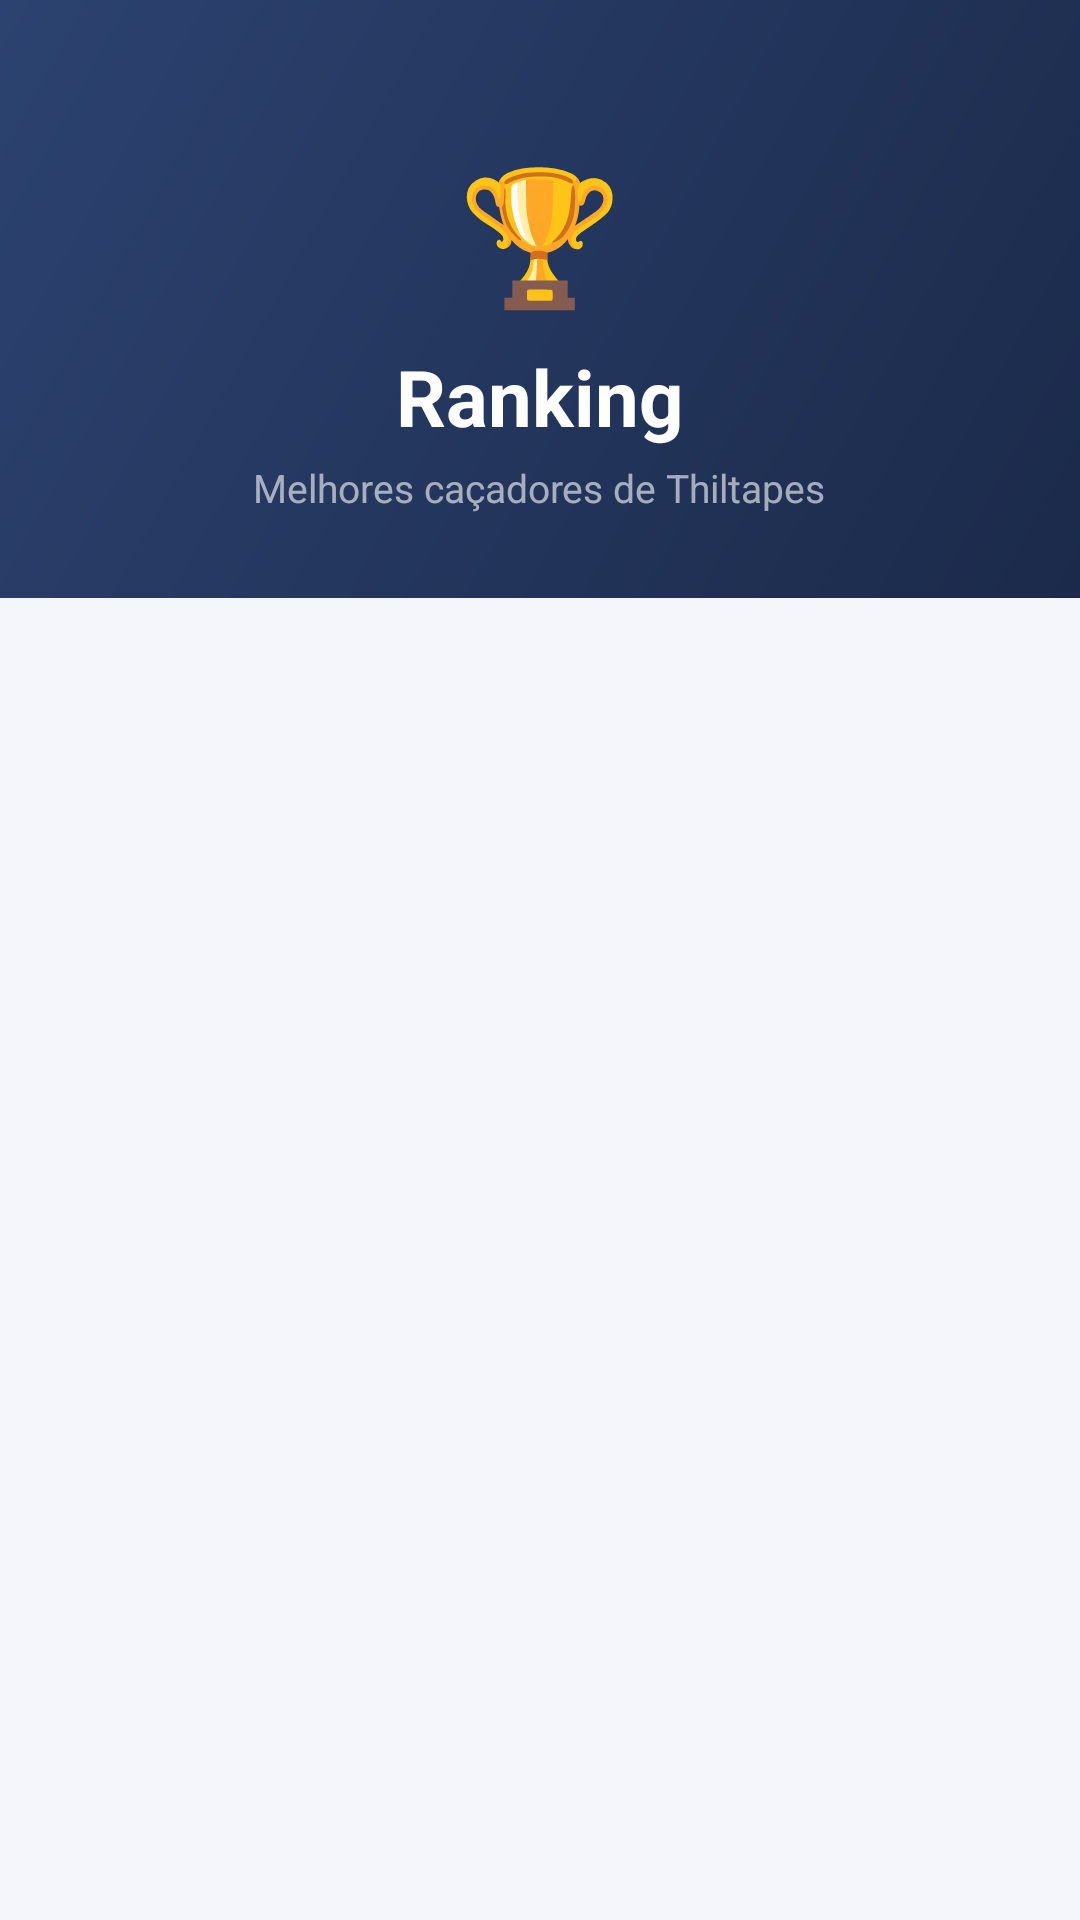

Here is an Android app screen rendered from its layout file. Give the layout XML and the strings, colors and styles it references.
<!-- AndroidManifest.xml: application theme Theme.ThiltapesApp -->
<!-- res/layout/activity_ranking.xml -->
<?xml version="1.0" encoding="utf-8"?>
<LinearLayout xmlns:android="http://schemas.android.com/apk/res/android"
    android:layout_width="match_parent"
    android:layout_height="match_parent"
    android:orientation="vertical"
    android:background="@color/fundo">

    <LinearLayout
        android:layout_width="match_parent"
        android:layout_height="wrap_content"
        android:orientation="vertical"
        android:background="@drawable/bg_header_gradient"
        android:gravity="center"
        android:paddingTop="48dp"
        android:paddingBottom="28dp">

        <TextView
            android:layout_width="wrap_content"
            android:layout_height="wrap_content"
            android:text="🏆"
            android:textSize="44sp"/>

        <TextView
            android:layout_width="wrap_content"
            android:layout_height="wrap_content"
            android:text="Ranking"
            android:textColor="#FFFFFF"
            android:textSize="26sp"
            android:textStyle="bold"
            android:layout_marginTop="8dp"/>

        <TextView
            android:layout_width="wrap_content"
            android:layout_height="wrap_content"
            android:text="Melhores caçadores de Thiltapes"
            android:textColor="#99FFFFFF"
            android:textSize="13sp"
            android:layout_marginTop="4dp"/>
    </LinearLayout>

    <androidx.recyclerview.widget.RecyclerView
        android:id="@+id/rvRanking"
        android:layout_width="match_parent"
        android:layout_height="0dp"
        android:layout_weight="1"
        android:padding="12dp"
        android:clipToPadding="false"/>
</LinearLayout>
<!-- resources referenced by this layout -->
<resources>
  <color name="fundo">#F4F6FB</color>
  <!-- drawable bg_header_gradient (drawable) -->
  <?xml version="1.0" encoding="utf-8"?>
  <shape xmlns:android="http://schemas.android.com/apk/res/android">
      <gradient android:startColor="#1B2A4A" android:endColor="#2C4270" android:angle="135"/>
  </shape>
  <style name="Theme.ThiltapesApp" parent="Base.Theme.ThiltapesApp" />
  <style name="Base.Theme.ThiltapesApp" parent="Theme.Material3.DayNight.NoActionBar">
          
          
      </style>
</resources>
